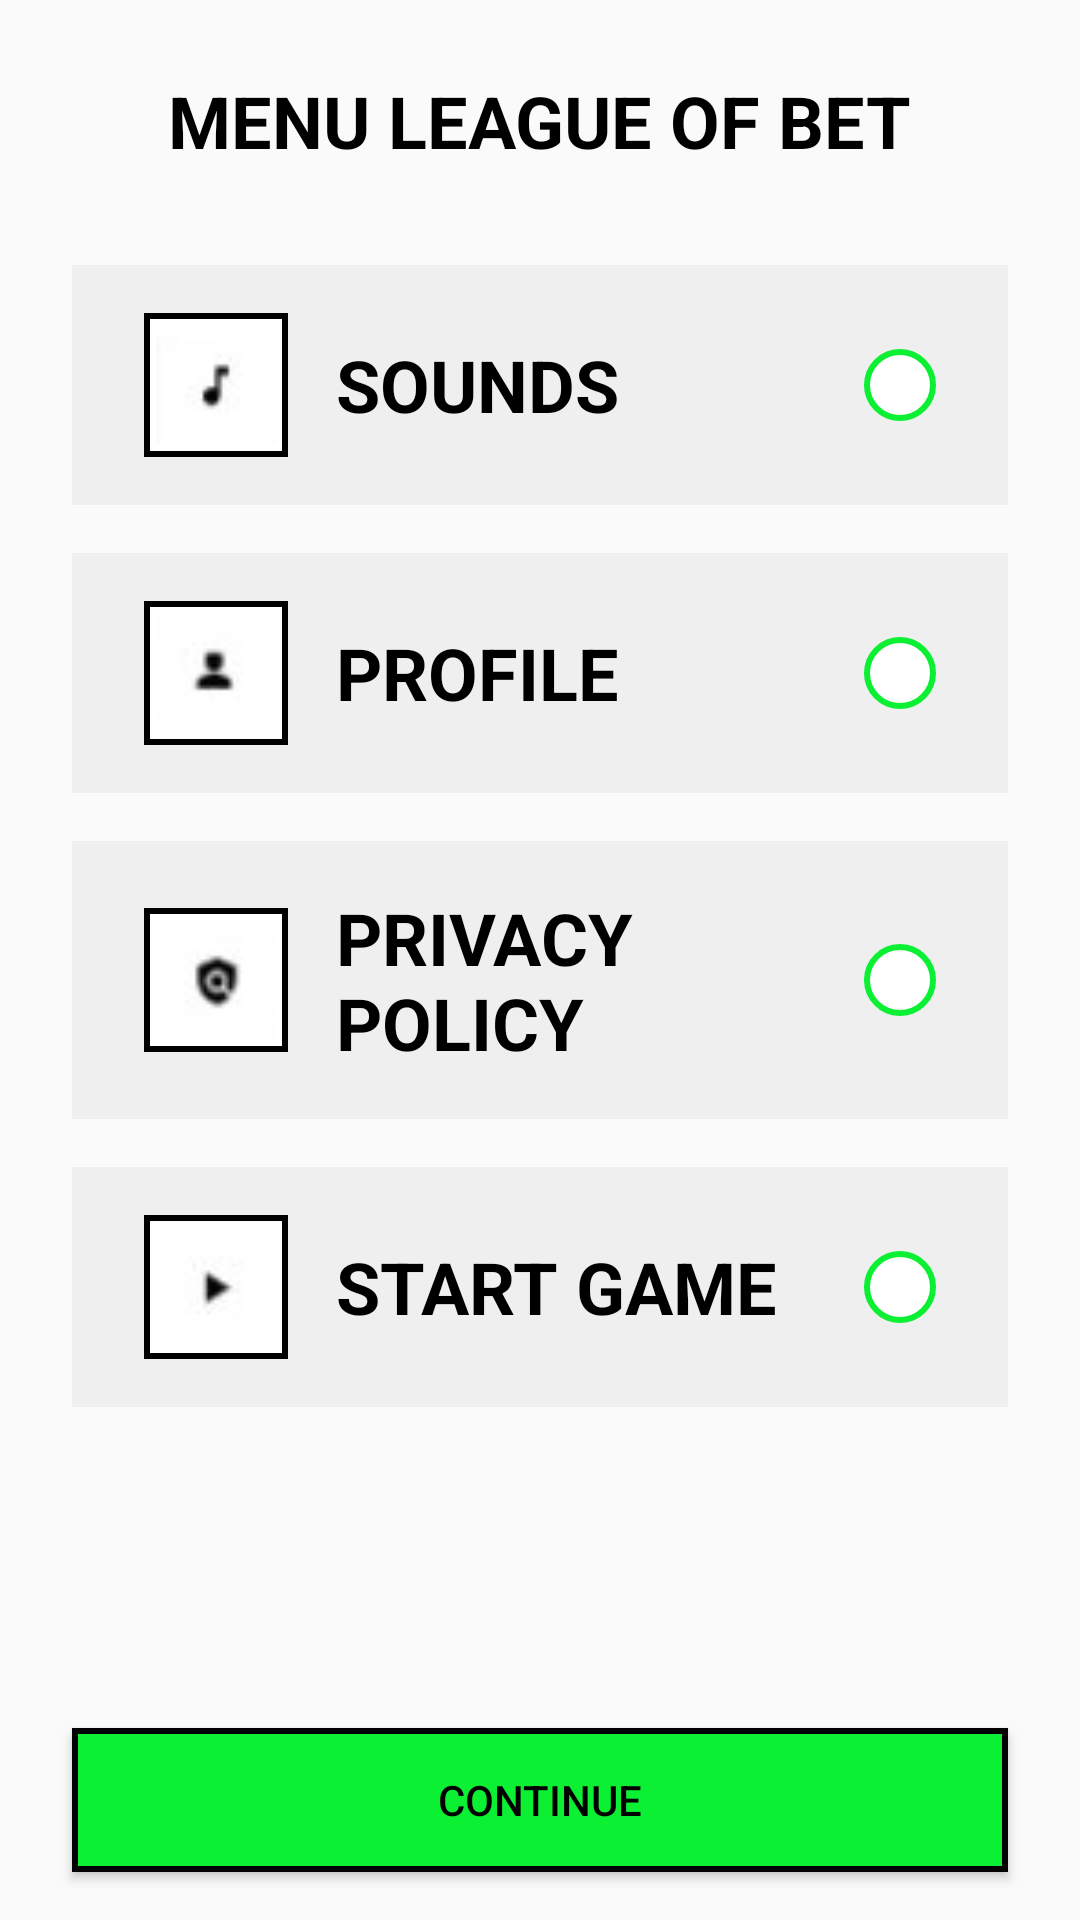

The Android layout XML behind this screen, and the referenced resources:
<!-- AndroidManifest.xml: application theme Theme.TetrisLiga -->
<!-- res/layout/activity_2.xml -->
<?xml version="1.0" encoding="utf-8"?>
<androidx.constraintlayout.widget.ConstraintLayout
    xmlns:android="http://schemas.android.com/apk/res/android"
    xmlns:app="http://schemas.android.com/apk/res-auto"
    xmlns:tools="http://schemas.android.com/tools"
    android:layout_width="match_parent"
    android:layout_height="match_parent"
    tools:context=".Activity2">
    <TextView
        android:id="@+id/textView3"
        android:layout_width="wrap_content"
        android:layout_height="wrap_content"
        android:layout_marginTop="24dp"
        android:text="@string/menu_title"
        android:textAllCaps="true"
        android:textSize="24sp"
        android:textStyle="bold"
        app:layout_constraintEnd_toEndOf="parent"
        app:layout_constraintStart_toStartOf="parent"
        app:layout_constraintTop_toTopOf="parent" />

    <LinearLayout
        android:id="@+id/item1"
        android:layout_width="0dp"
        android:layout_height="wrap_content"
        android:layout_marginStart="24dp"
        android:layout_marginTop="32dp"
        android:layout_marginEnd="24dp"
        android:background="#EFEFEF"
        android:gravity="center_vertical"
        android:orientation="horizontal"
        android:padding="16dp"
        app:layout_constraintEnd_toEndOf="parent"
        app:layout_constraintStart_toStartOf="parent"
        app:layout_constraintTop_toBottomOf="@+id/textView3">

        <ImageView
            android:src="@drawable/sound_icon"
            android:padding="4dp"
            android:layout_width="48dp"
            android:layout_height="48dp"
            android:layout_marginStart="8dp"
            android:background="@drawable/button_main" />

        <TextView
            android:layout_width="wrap_content"
            android:layout_height="wrap_content"
            android:layout_marginStart="16dp"
            android:layout_weight="1"
            android:text="@string/sound"
            android:textAllCaps="true"
            android:textSize="24sp"
            android:textStyle="bold" />

        <RadioButton
            android:id="@+id/btn_item1"
            android:layout_width="32dp"
            android:layout_height="32dp"
            android:button="@drawable/radio_btn" />
    </LinearLayout>
    <LinearLayout
        android:id="@+id/item2"
        android:layout_width="0dp"
        android:layout_height="wrap_content"
        android:layout_marginStart="24dp"
        android:layout_marginTop="16dp"
        android:layout_marginEnd="24dp"
        android:background="#EFEFEF"
        android:gravity="center_vertical"
        android:orientation="horizontal"
        android:padding="16dp"
        app:layout_constraintEnd_toEndOf="parent"
        app:layout_constraintStart_toStartOf="parent"
        app:layout_constraintTop_toBottomOf="@+id/item1">

        <ImageView
            android:src="@drawable/profile_icon"
            android:padding="4dp"
            android:layout_width="48dp"
            android:layout_height="48dp"
            android:layout_marginStart="8dp"
            android:background="@drawable/button_main" />

        <TextView
            android:layout_width="wrap_content"
            android:layout_height="wrap_content"
            android:layout_marginStart="16dp"
            android:layout_weight="1"
            android:text="@string/profile"
            android:textAllCaps="true"
            android:textSize="24sp"
            android:textStyle="bold" />

        <RadioButton
            android:id="@+id/btn_item2"
            android:layout_width="32dp"
            android:layout_height="32dp"
            android:button="@drawable/radio_btn" />

    </LinearLayout>
    <LinearLayout
        android:id="@+id/item3"
        android:layout_width="0dp"
        android:layout_height="wrap_content"
        android:layout_marginStart="24dp"
        android:layout_marginTop="16dp"
        android:layout_marginEnd="24dp"
        android:background="#EFEFEF"
        android:gravity="center_vertical"
        android:orientation="horizontal"
        android:padding="16dp"
        app:layout_constraintEnd_toEndOf="parent"
        app:layout_constraintStart_toStartOf="parent"
        app:layout_constraintTop_toBottomOf="@+id/item2">

        <ImageView
            android:src="@drawable/privacy_icon"
            android:padding="4dp"
            android:layout_width="48dp"
            android:layout_height="48dp"
            android:layout_marginStart="8dp"
            android:background="@drawable/button_main" />

        <TextView
            android:layout_width="wrap_content"
            android:layout_height="wrap_content"
            android:layout_marginStart="16dp"
            android:layout_weight="1"
            android:text="@string/privacy_policy"
            android:textAllCaps="true"
            android:textSize="24sp"
            android:textStyle="bold" />

        <RadioButton
            android:id="@+id/btn_item3"
            android:layout_width="32dp"
            android:layout_height="32dp"
            android:button="@drawable/radio_btn" />
    </LinearLayout>
    <LinearLayout
        android:id="@+id/item4"
        android:layout_width="0dp"
        android:layout_height="wrap_content"
        android:layout_marginStart="24dp"
        android:layout_marginTop="16dp"
        android:layout_marginEnd="24dp"
        android:background="#EFEFEF"
        android:gravity="center_vertical"
        android:orientation="horizontal"
        android:padding="16dp"
        app:layout_constraintEnd_toEndOf="parent"
        app:layout_constraintStart_toStartOf="parent"
        app:layout_constraintTop_toBottomOf="@+id/item3">

        <ImageView
            android:src="@drawable/play_icon"
            android:padding="4dp"
            android:layout_width="48dp"
            android:layout_height="48dp"
            android:layout_marginStart="8dp"
            android:background="@drawable/button_main" />

        <TextView
            android:layout_width="wrap_content"
            android:layout_height="wrap_content"
            android:layout_marginStart="16dp"
            android:layout_weight="1"
            android:text="@string/start_game"
            android:textAllCaps="true"
            android:textSize="24sp"
            android:textStyle="bold" />

        <RadioButton
            android:id="@+id/btn_item4"
            android:layout_width="32dp"
            android:layout_height="32dp"
            android:button="@drawable/radio_btn" />
    </LinearLayout>

    <Button
        android:id="@+id/button2"
        android:layout_width="0dp"
        android:layout_height="wrap_content"
        android:layout_marginStart="24dp"
        android:layout_marginEnd="24dp"
        android:layout_marginBottom="16dp"
        android:background="@drawable/button_next"
        android:text="@string/_continue"
        app:layout_constraintBottom_toBottomOf="parent"
        app:layout_constraintEnd_toEndOf="parent"
        app:layout_constraintHorizontal_bias="0.0"
        app:layout_constraintStart_toStartOf="parent" />

</androidx.constraintlayout.widget.ConstraintLayout>
<!-- resources referenced by this layout -->
<resources>
  <!-- drawable button_main (drawable) -->
  <?xml version="1.0" encoding="utf-8"?>
  <shape xmlns:android="http://schemas.android.com/apk/res/android">
      <stroke android:width="2dp"
          android:color="@color/black"/>
      <solid android:color="@color/white"/>
  </shape>
  <!-- drawable button_next (drawable) -->
  <?xml version="1.0" encoding="utf-8"?>
  <shape xmlns:android="http://schemas.android.com/apk/res/android">
      <stroke android:width="2dp"
          android:color="@color/black"/>
      <solid android:color="@color/green"/>
  </shape>
  <!-- drawable play_icon: jpg bitmap (drawable, 881 bytes) -->
  <!-- drawable privacy_icon: jpg bitmap (drawable, 940 bytes) -->
  <!-- drawable profile_icon: jpg bitmap (drawable, 909 bytes) -->
  <!-- drawable radio_btn (drawable) -->
  <?xml version="1.0" encoding="utf-8"?>
  <selector xmlns:android="http://schemas.android.com/apk/res/android">
      <item android:state_checked="false">
          <layer-list>
              <item android:width="24dp" android:height="24dp">
                  <shape>
                      <corners android:radius="24dp"/>
                      <stroke android:width="2dp" android:color="@color/green"/>
                      <solid android:color="@color/white"/>
                  </shape>
              </item>
          </layer-list>
      </item>
      <item android:state_checked="true">
          <layer-list>
              <item android:width="24dp" android:height="24dp">
                  <shape>
                      <corners android:radius="24dp"/>
                      <stroke android:width="2dp" android:color="@color/green"/>
                      <solid android:color="@color/white"/>
                  </shape>
              </item>
              <item
                  android:width="12dp"
                  android:top="6dp"
                  android:start="6dp"
                  android:height="12dp">
                  <shape>
                      <corners android:radius="24dp"/>
                      <solid android:color="@color/green"/>
                  </shape>
              </item>
          </layer-list>
      </item>
  </selector>
  <!-- drawable sound_icon: jpg bitmap (drawable, 895 bytes) -->
  <string name="_continue">Continue</string>
  <string name="menu_title">Menu League of Bet</string>
  <string name="privacy_policy">Privacy policy</string>
  <string name="profile">Profile</string>
  <string name="sound">Sounds</string>
  <string name="start_game">Start game</string>
  <style name="Theme.TetrisLiga" parent="Base.Theme.TetrisLiga" />
  <color name="black">#FF000000</color>
  <color name="white">#FFFFFFFF</color>
  <color name="green">#0CF034</color>
  <style name="Base.Theme.TetrisLiga" parent="Theme.AppCompat.Light.NoActionBar">
          
          
          <item name="android:textColor">@color/black</item>
          <item name="colorPrimary">@color/green</item>
      </style>
</resources>
